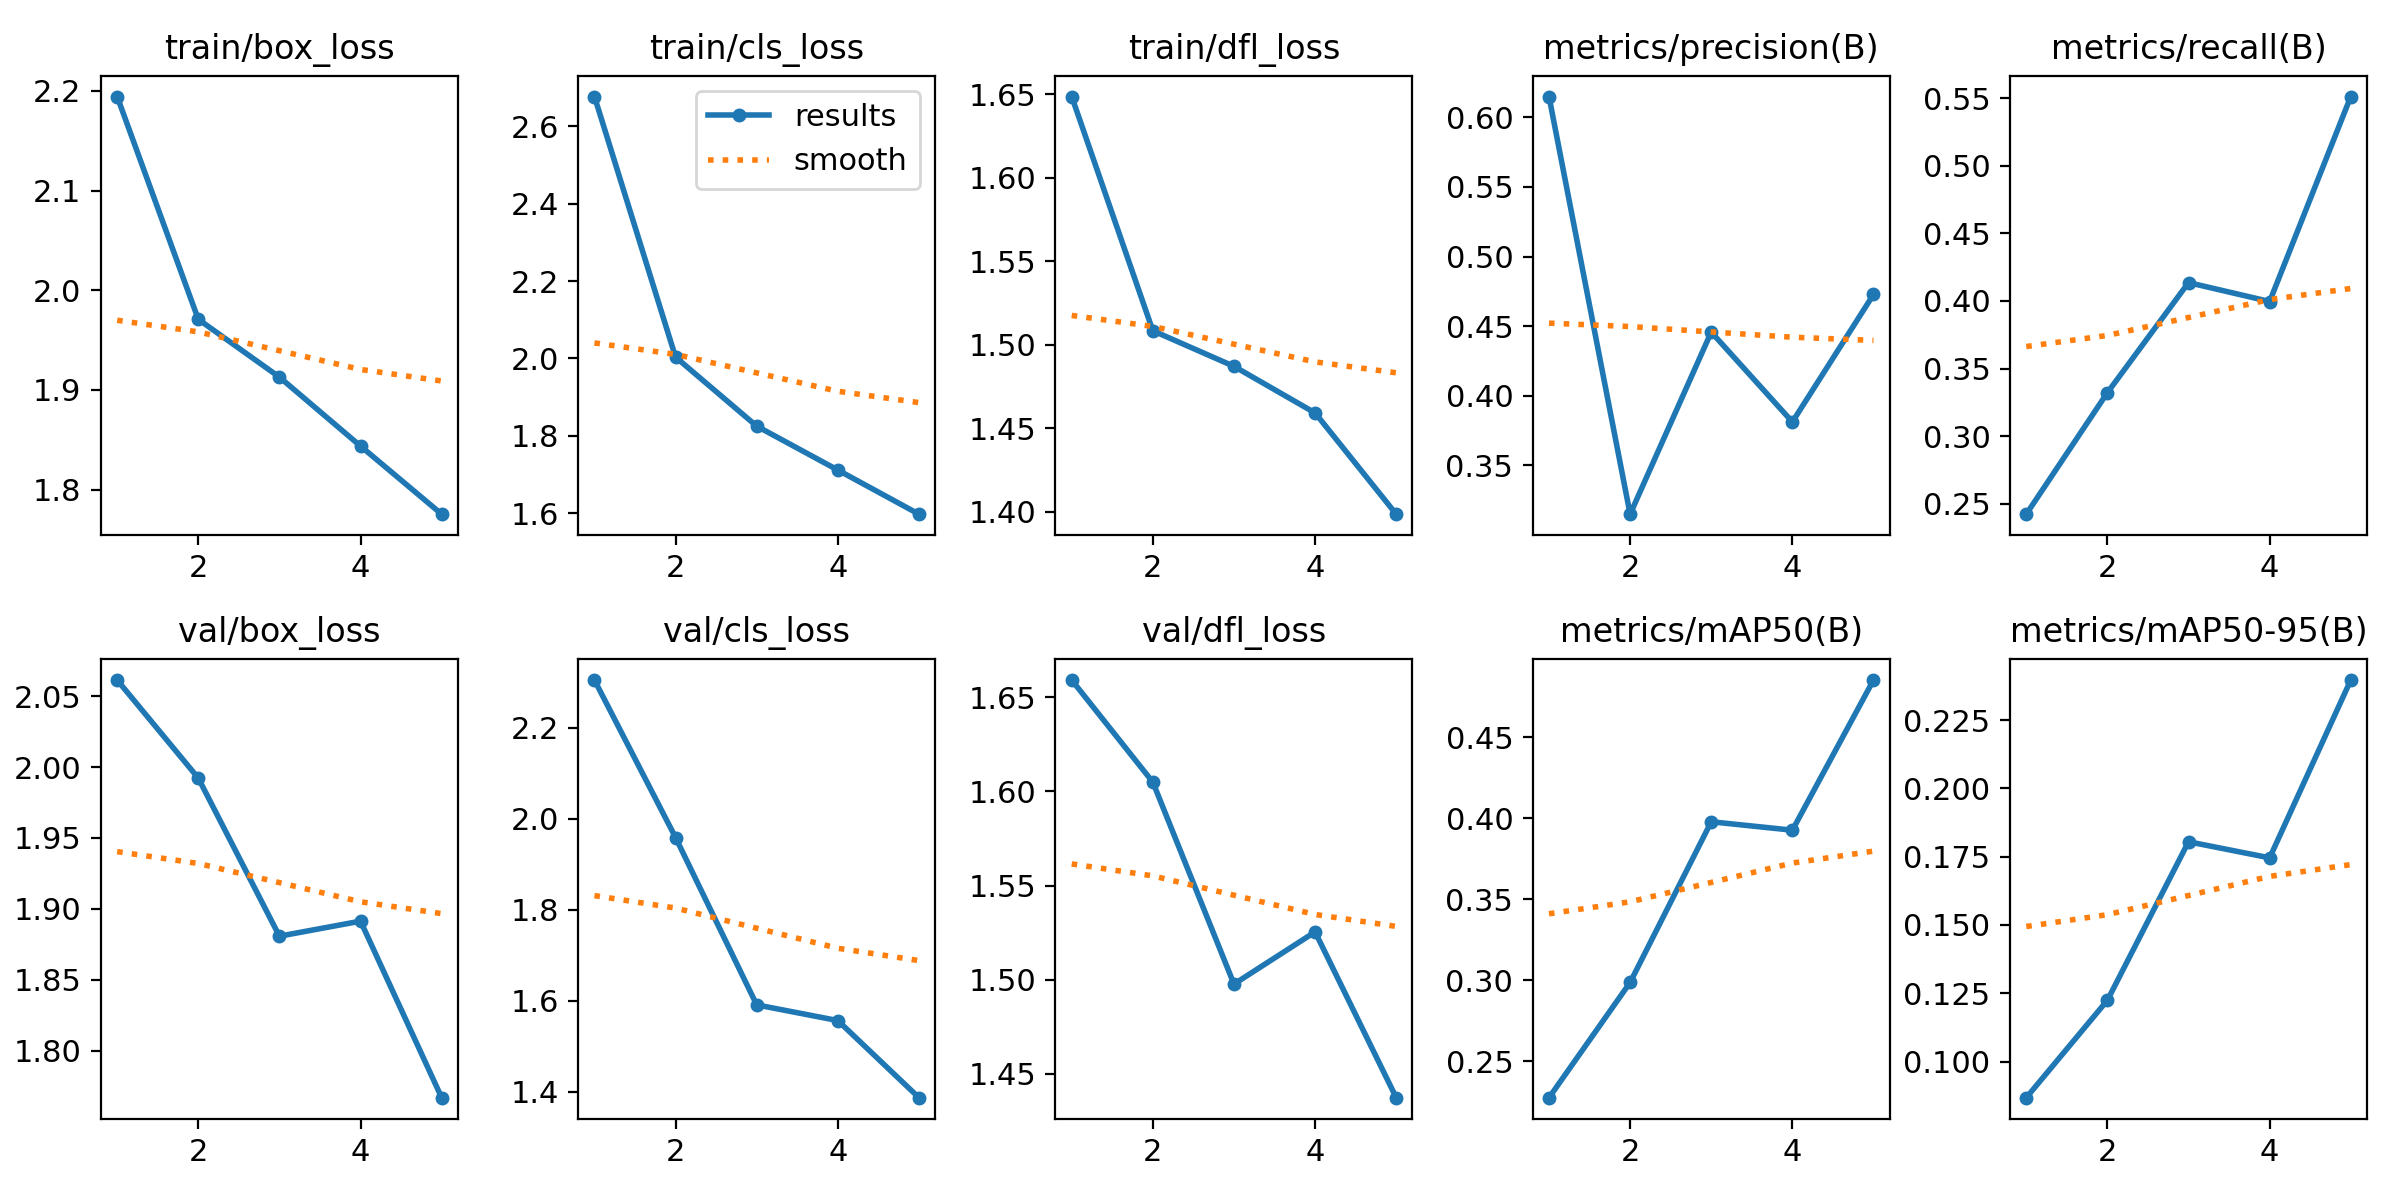

Source data for this figure (header and first rows):
epoch, train/box_loss, train/cls_loss, train/dfl_loss, metrics/precision(B), metrics/recall(B), metrics/mAP50(B), metrics/mAP50-95(B), val/box_loss, val/cls_loss, val/dfl_loss, lr/pg0, lr/pg1, lr/pg2
1, 2.194, 2.677, 1.649, 0.6149, 0.2423, 0.2274, 0.08678, 2.061, 2.304, 1.659, 0.0004713, 0.0004713, 0.0004713
2, 1.971, 2.003, 1.508, 0.315, 0.3322, 0.2986, 0.1224, 1.992, 1.958, 1.605, 0.00076, 0.00076, 0.00076
3, 1.913, 1.825, 1.487, 0.4458, 0.4135, 0.3978, 0.1805, 1.881, 1.591, 1.498, 0.0008601, 0.0008601, 0.0008601
4, 1.844, 1.711, 1.459, 0.3813, 0.3996, 0.3926, 0.1746, 1.891, 1.556, 1.525, 0.0005802, 0.0005802, 0.0005802
5, 1.775, 1.597, 1.399, 0.4728, 0.5511, 0.4853, 0.2397, 1.767, 1.387, 1.437, 0.0002972, 0.0002972, 0.0002972
